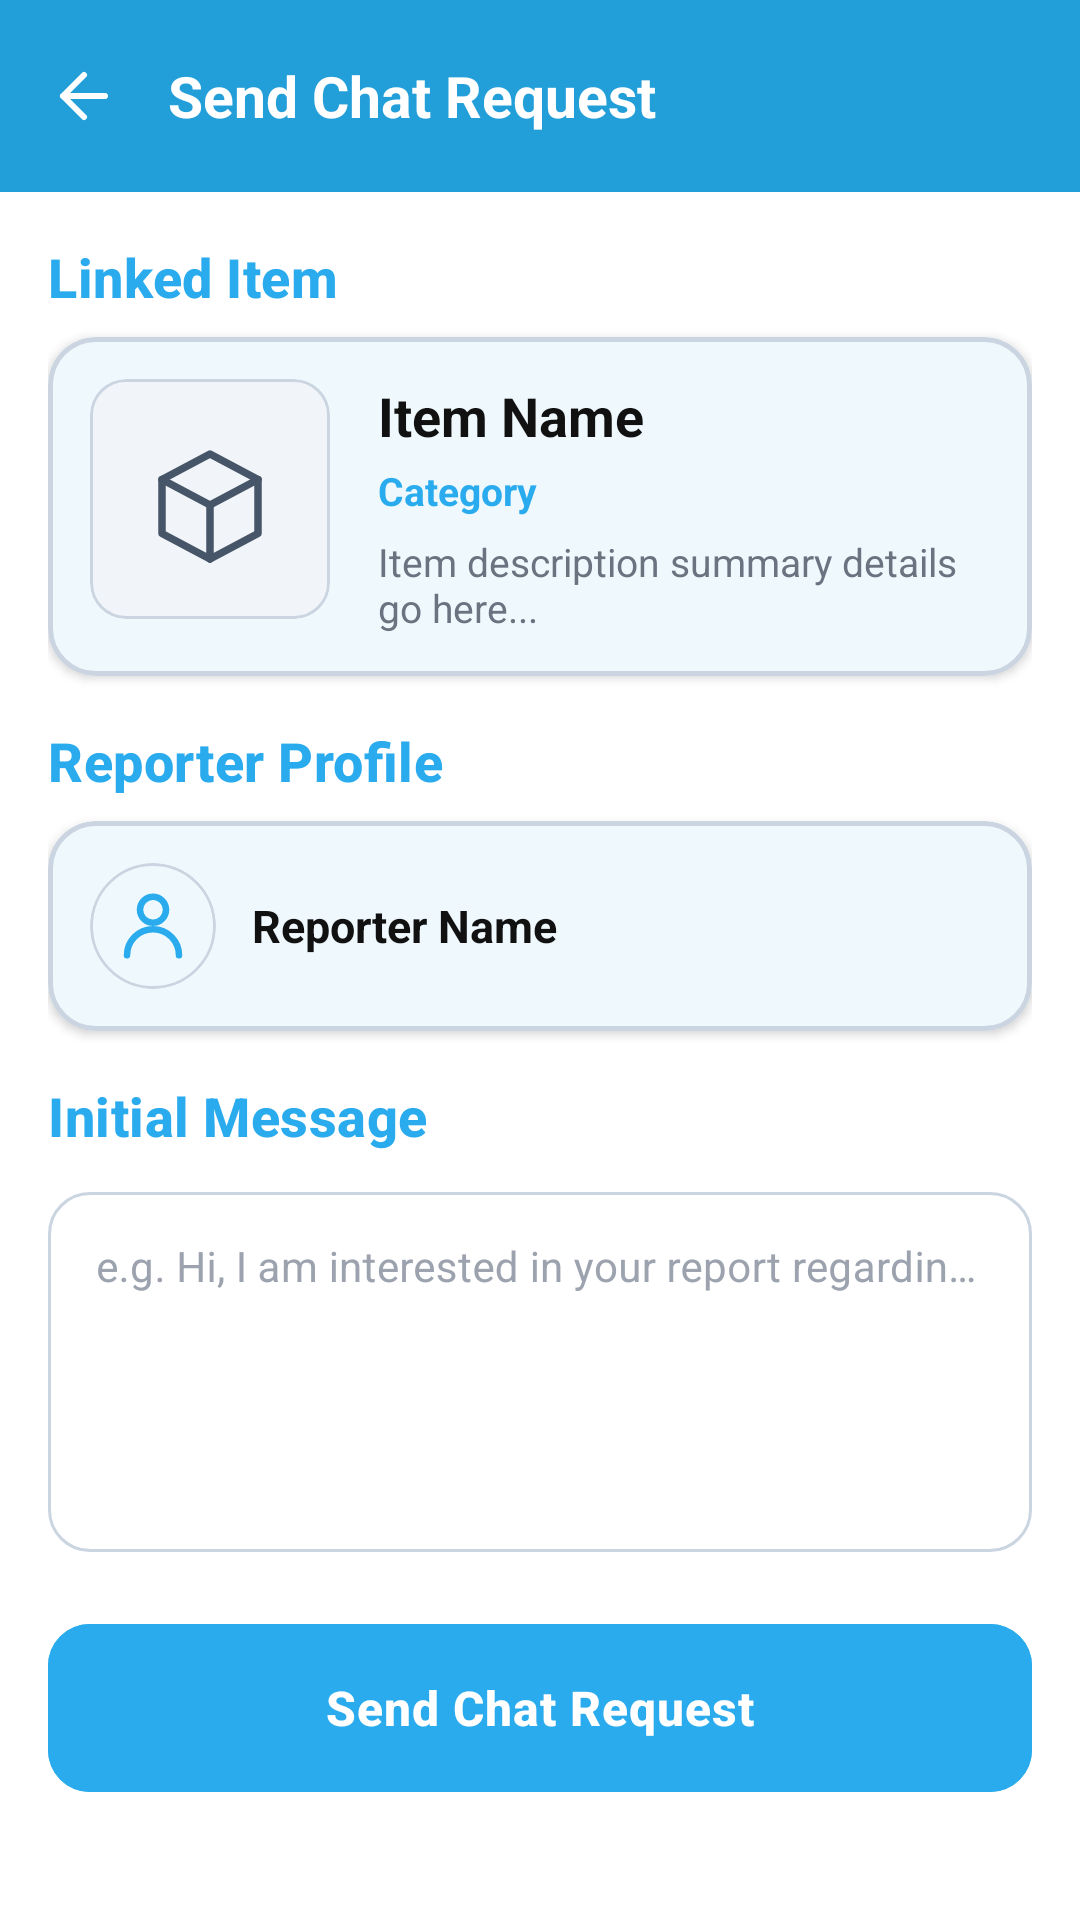

Layout XML and referenced resources for this Android screen:
<!-- AndroidManifest.xml: application theme AppTheme -->
<!-- res/layout/activity_chat_request.xml -->
<?xml version="1.0" encoding="utf-8"?>
<androidx.coordinatorlayout.widget.CoordinatorLayout xmlns:android="http://schemas.android.com/apk/res/android"
    xmlns:app="http://schemas.android.com/apk/res-auto"
    android:layout_width="match_parent"
    android:layout_height="match_parent"
    android:background="@color/chat_request_background"
    android:fitsSystemWindows="true">

    <com.google.android.material.appbar.AppBarLayout
        android:id="@+id/appBarLayout"
        android:layout_width="match_parent"
        android:layout_height="wrap_content"
        android:background="@color/chat_request_header_bg"
        android:fitsSystemWindows="true">

        <com.google.android.material.appbar.MaterialToolbar
            android:id="@+id/toolbar"
            android:layout_width="match_parent"
            android:layout_height="?attr/actionBarSize"
            app:navigationIcon="@drawable/ic_arrow_back"
            app:navigationIconTint="@color/chat_request_header_icon">

            <TextView
                android:layout_width="wrap_content"
                android:layout_height="wrap_content"
                android:text="@string/send_chat_request"
                android:textColor="@color/chat_request_header_title"
                android:textSize="19sp"
                android:textStyle="bold" />

        </com.google.android.material.appbar.MaterialToolbar>
    </com.google.android.material.appbar.AppBarLayout>

    <androidx.core.widget.NestedScrollView
        android:layout_width="match_parent"
        android:layout_height="match_parent"
        android:background="@color/chat_request_background"
        app:layout_behavior="@string/appbar_scrolling_view_behavior">

        <LinearLayout
            android:layout_width="match_parent"
            android:layout_height="wrap_content"
            android:orientation="vertical"
            android:padding="16dp">

            
            <TextView
                style="@style/TextAppearance.App.SectionTitle"
                android:layout_width="wrap_content"
                android:layout_height="wrap_content"
                android:layout_marginBottom="8dp"
                android:text="Linked Item"
                android:textColor="@color/chat_request_section_title" />

            <com.google.android.material.card.MaterialCardView
                android:layout_width="match_parent"
                android:layout_height="wrap_content"
                android:layout_marginBottom="16dp"
                app:cardBackgroundColor="@color/chat_request_card_bg"
                app:cardCornerRadius="16dp"
                app:cardElevation="2dp"
                app:strokeColor="@color/chat_request_card_stroke"
                app:strokeWidth="1.5dp">

                <LinearLayout
                    android:layout_width="match_parent"
                    android:layout_height="wrap_content"
                    android:orientation="horizontal"
                    android:padding="14dp">

                    <com.google.android.material.card.MaterialCardView
                        android:layout_width="80dp"
                        android:layout_height="80dp"
                        android:layout_marginEnd="16dp"
                        app:cardCornerRadius="12dp"
                        app:cardElevation="0dp"
                        app:strokeColor="@color/chat_request_card_stroke"
                        app:strokeWidth="1dp">

                        <ImageView
                            android:id="@+id/ivItemPhoto"
                            android:layout_width="match_parent"
                            android:layout_height="match_parent"
                            android:scaleType="centerCrop"
                            android:src="@drawable/ic_chat_request_placeholder" />
                    </com.google.android.material.card.MaterialCardView>

                    <LinearLayout
                        android:layout_width="0dp"
                        android:layout_height="wrap_content"
                        android:layout_weight="1"
                        android:orientation="vertical">

                        <TextView
                            android:id="@+id/tvItemName"
                            android:layout_width="match_parent"
                            android:layout_height="wrap_content"
                            android:ellipsize="end"
                            android:maxLines="1"
                            android:text="Item Name"
                            android:textColor="@color/chat_request_text_primary"
                            android:textSize="18sp"
                            android:textStyle="bold" />

                        <TextView
                            android:id="@+id/tvItemCategory"
                            android:layout_width="match_parent"
                            android:layout_height="wrap_content"
                            android:layout_marginTop="4dp"
                            android:text="Category"
                            android:textColor="@color/chat_request_text_category"
                            android:textSize="13sp"
                            android:textStyle="bold" />

                        <TextView
                            android:id="@+id/tvItemDescription"
                            android:layout_width="match_parent"
                            android:layout_height="wrap_content"
                            android:layout_marginTop="6dp"
                            android:ellipsize="end"
                            android:maxLines="2"
                            android:text="Item description summary details go here..."
                            android:textColor="@color/chat_request_text_secondary"
                            android:textSize="13sp" />
                    </LinearLayout>
                </LinearLayout>
            </com.google.android.material.card.MaterialCardView>

            
            <TextView
                style="@style/TextAppearance.App.SectionTitle"
                android:layout_width="wrap_content"
                android:layout_height="wrap_content"
                android:layout_marginBottom="8dp"
                android:text="Reporter Profile"
                android:textColor="@color/chat_request_section_title" />

            <com.google.android.material.card.MaterialCardView
                android:layout_width="match_parent"
                android:layout_height="wrap_content"
                android:layout_marginBottom="16dp"
                app:cardBackgroundColor="@color/chat_request_card_bg"
                app:cardCornerRadius="16dp"
                app:cardElevation="2dp"
                app:strokeColor="@color/chat_request_card_stroke"
                app:strokeWidth="1.5dp">

                <LinearLayout
                    android:layout_width="match_parent"
                    android:layout_height="wrap_content"
                    android:gravity="center_vertical"
                    android:orientation="horizontal"
                    android:padding="14dp">

                    <com.google.android.material.card.MaterialCardView
                        android:layout_width="42dp"
                        android:layout_height="42dp"
                        android:layout_marginEnd="12dp"
                        app:cardBackgroundColor="@color/chat_request_avatar_bg"
                        app:cardCornerRadius="21dp"
                        app:cardElevation="0dp"
                        app:strokeColor="@color/chat_request_avatar_stroke"
                        app:strokeWidth="1dp">

                        <ImageView
                            android:layout_width="match_parent"
                            android:layout_height="match_parent"
                            android:padding="8dp"
                            android:scaleType="fitCenter"
                            android:src="@drawable/ic_user"
                            app:tint="@color/chat_request_avatar_tint" />
                    </com.google.android.material.card.MaterialCardView>

                    <TextView
                        android:id="@+id/tvReporterName"
                        android:layout_width="wrap_content"
                        android:layout_height="wrap_content"
                        android:text="Reporter Name"
                        android:textColor="@color/chat_request_text_primary"
                        android:textSize="15sp"
                        android:textStyle="bold" />
                </LinearLayout>
            </com.google.android.material.card.MaterialCardView>

            
            <TextView
                style="@style/TextAppearance.App.SectionTitle"
                android:layout_width="wrap_content"
                android:layout_height="wrap_content"
                android:layout_marginBottom="8dp"
                android:text="@string/initial_message_label"
                android:textColor="@color/chat_request_section_title" />

            <com.google.android.material.textfield.TextInputLayout
                android:id="@+id/tilInitialMessage"
                style="@style/Widget.MaterialComponents.TextInputLayout.OutlinedBox"
                android:layout_width="match_parent"
                android:layout_height="wrap_content"
                android:layout_marginBottom="24dp"
                android:textColorHint="@color/chat_request_hint_text"
                app:boxBackgroundColor="@color/chat_request_input_bg"
                app:boxCornerRadiusBottomEnd="14dp"
                app:boxCornerRadiusBottomStart="14dp"
                app:boxCornerRadiusTopEnd="14dp"
                app:boxCornerRadiusTopStart="14dp"
                app:boxStrokeColor="@color/chat_request_box_stroke_selector"
                app:hintTextColor="@color/chat_request_hint_selector">

                <com.google.android.material.textfield.TextInputEditText
                    android:id="@+id/etInitialMessage"
                    android:layout_width="match_parent"
                    android:layout_height="120dp"
                    android:gravity="top|start"
                    android:hint="@string/hint_initial_message"
                    android:inputType="textMultiLine"
                    android:textColor="@color/chat_request_input_text"
                    android:textSize="14sp" />
            </com.google.android.material.textfield.TextInputLayout>

            <com.google.android.material.button.MaterialButton
                android:id="@+id/btnSubmitRequest"
                android:layout_width="match_parent"
                android:layout_height="56dp"
                android:text="@string/send_chat_request"
                android:textAllCaps="false"
                android:textColor="@color/chat_request_button_text"
                android:textSize="16sp"
                android:textStyle="bold"
                app:backgroundTint="@color/chat_request_button_bg"
                app:cornerRadius="14dp"
                app:strokeColor="@color/chat_request_button_stroke"
                app:strokeWidth="1.5dp" />

        </LinearLayout>
    </androidx.core.widget.NestedScrollView>

</androidx.coordinatorlayout.widget.CoordinatorLayout>
<!-- resources referenced by this layout -->
<resources>
  <color name="chat_request_avatar_bg">@color/surfaceColor</color>
  <color name="chat_request_avatar_stroke">#CBD5E1</color>
  <color name="chat_request_avatar_tint">@color/primaryColor</color>
  <color name="chat_request_background">@color/backgroundColor</color>
  <color name="chat_request_button_bg">@color/primaryColor</color>
  <color name="chat_request_button_stroke">@color/primaryColor</color>
  <color name="chat_request_button_text">@color/white</color>
  <color name="chat_request_card_bg">@color/surfaceColor</color>
  <color name="chat_request_card_stroke">#CBD5E1</color>
  <color name="chat_request_header_bg">@color/primaryDarkColor</color>
  <color name="chat_request_header_icon">@color/white</color>
  <color name="chat_request_header_title">@color/white</color>
  <color name="chat_request_hint_text">@color/textHint</color>
  <color name="chat_request_input_bg">@color/transparent</color>
  <color name="chat_request_input_text">@color/textPrimary</color>
  <color name="chat_request_section_title">@color/primaryColor</color>
  <color name="chat_request_text_category">@color/primaryColor</color>
  <color name="chat_request_text_primary">@color/textPrimary</color>
  <color name="chat_request_text_secondary">@color/textSecondary</color>
  <string name="hint_initial_message">e.g. Hi, I am interested in your report regarding this item.</string>
  <string name="initial_message_label">Initial Message</string>
  <string name="send_chat_request">Send Chat Request</string>
  <color name="surfaceColor">#FFFFFF</color>
  <color name="primaryColor">#2AABEE</color>
  <color name="backgroundColor">#FFFFFF</color>
  <color name="white">#FFFFFF</color>
  <color name="primaryDarkColor">#229ED9</color>
  <color name="textHint">#9CA3AF</color>
  <color name="transparent">#00000000</color>
  <color name="textPrimary">#111111</color>
  <color name="textSecondary">#6B7280</color>
  <color name="chat_request_placeholder_bg">#F1F5F9</color>
  <color name="chat_request_placeholder_icon">#475569</color>
  <color name="nav_drawer_header_avatar_stroke">#FF000000</color>
  <color name="primaryLightColor">#D1E1FF</color>
  <color name="accentColor">#2AABEE</color>
  <style name="ShapeAppearance.App.SmallComponent" parent="ShapeAppearance.Material3.SmallComponent">
          <item name="cornerSize">10dp</item>
      </style>
  <style name="ShapeAppearance.App.MediumComponent" parent="ShapeAppearance.Material3.MediumComponent">
          <item name="cornerSize">12dp</item>
      </style>
  <style name="Widget.App.AutoCompleteTextView" parent="Widget.Material3.AutoCompleteTextView.OutlinedBox">
          <item name="android:popupBackground">@color/dropdown_popup_bg</item>
      </style>
  <color name="cursor_color">@color/primaryColor</color>
  <color name="btn_primary_bg">#2563EB</color>
  <color name="btn_primary_text">#FFFFFF</color>
  <color name="btn_ripple_color">#262563EB</color>
  <color name="picker_text_primary">#000000</color>
  <color name="picker_primary_blue">#15B5FF</color>
  <color name="picker_light_blue">#EAF4FF</color>
  <style name="TextAppearance.App.TimePicker.Headline.Light" parent="TextAppearance.Material3.HeadlineLarge">
          <item name="android:fontFamily">sans-serif-medium</item>
          <item name="android:textStyle">bold</item>
      </style>
  <style name="Widget.App.MaterialCalendar.HeaderLayout" parent="Widget.Material3.MaterialCalendar.HeaderLayout">
          <item name="android:background">@drawable/bg_picker_header_gradient</item>
      </style>
  <style name="TextAppearance.App.DatePicker.Day.Light" parent="TextAppearance.Material3.BodyMedium">
          <item name="android:fontFamily">sans-serif</item>
      </style>
  <color name="error_dark">#FF3B30</color>
  <color name="dropdown_popup_bg">#FFFFFF</color>
  <color name="blue_badge_icon">#2563EB</color>
</resources>
